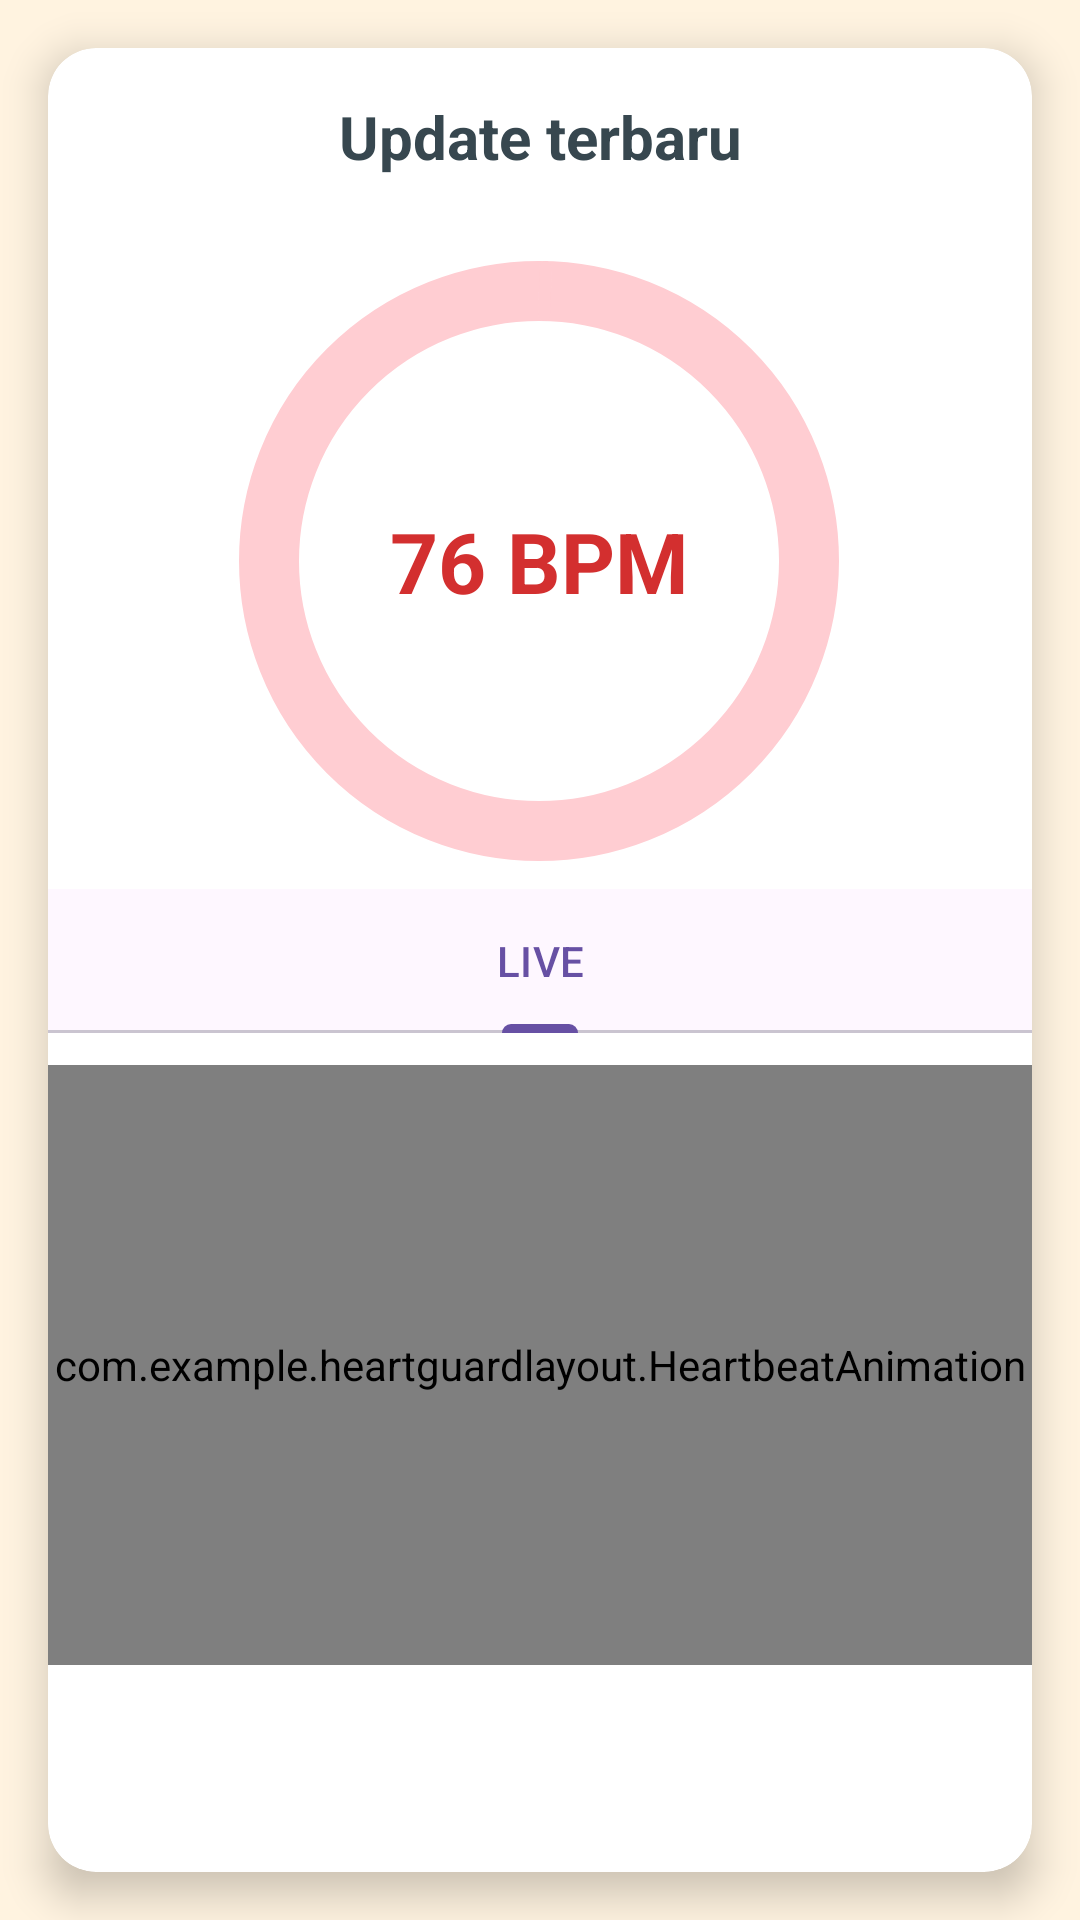

Produce the Android XML layout that renders to this screen, including the resource entries it uses.
<!-- AndroidManifest.xml: application theme Theme.HeartGuardLayout -->
<!-- res/layout/activity_heartbeat_graph_view.xml -->
<?xml version="1.0" encoding="utf-8"?>
<androidx.constraintlayout.widget.ConstraintLayout
    xmlns:android="http://schemas.android.com/apk/res/android"
    xmlns:app="http://schemas.android.com/apk/res-auto"
    xmlns:tools="http://schemas.android.com/tools"
    android:layout_width="match_parent"
    android:layout_height="match_parent"
    android:background="#FFF3E0"
    tools:context=".HeartbeatGraphView">

    
    <androidx.cardview.widget.CardView
        android:layout_width="0dp"
        android:layout_height="0dp"
        android:layout_margin="16dp"
        app:cardCornerRadius="16dp"
        app:cardElevation="8dp"
        app:layout_constraintBottom_toBottomOf="parent"
        app:layout_constraintEnd_toEndOf="parent"
        app:layout_constraintStart_toStartOf="parent"
        app:layout_constraintTop_toTopOf="parent">

        <androidx.constraintlayout.widget.ConstraintLayout
            android:layout_width="match_parent"
            android:layout_height="match_parent">

            
            <TextView
                android:id="@+id/titleTextView"
                android:layout_width="wrap_content"
                android:layout_height="wrap_content"
                android:layout_marginTop="16dp"
                android:text="Update terbaru"
                android:textColor="#37474F"
                android:textSize="20sp"
                android:textStyle="bold"
                app:layout_constraintEnd_toEndOf="parent"
                app:layout_constraintStart_toStartOf="parent"
                app:layout_constraintTop_toTopOf="parent" />

            

            

            <com.google.android.material.progressindicator.CircularProgressIndicator
                android:id="@+id/animasi"
                android:layout_width="200dp"
                android:layout_height="200dp"
                android:layout_marginTop="24dp"
                android:progress="70"
                app:indicatorColor="#00BCD4"
                app:indicatorSize="200dp"
                app:layout_constraintEnd_toEndOf="parent"
                app:layout_constraintHorizontal_bias="0.497"
                app:layout_constraintStart_toStartOf="parent"
                app:layout_constraintTop_toBottomOf="@+id/titleTextView"
                app:trackColor="#FFCDD2"
                app:trackThickness="20dp" />

            <TextView
                android:id="@+id/bpmTextView"
                android:layout_width="wrap_content"
                android:layout_height="wrap_content"
                android:text="76 BPM"
                android:textColor="#D32F2F"
                android:textSize="28sp"
                android:textStyle="bold"
                app:layout_constraintBottom_toBottomOf="@+id/animasi"
                app:layout_constraintEnd_toEndOf="@+id/animasi"
                app:layout_constraintStart_toStartOf="@+id/animasi"
                app:layout_constraintTop_toTopOf="@+id/animasi" />

            

            <com.example.heartguardlayout.HeartbeatAnimation
                android:id="@+id/heartbeatGraphView"
                android:layout_width="0dp"
                android:layout_height="200dp"
                app:layout_constraintBottom_toBottomOf="parent"
                app:layout_constraintEnd_toEndOf="parent"
                app:layout_constraintHorizontal_bias="0.0"
                app:layout_constraintStart_toStartOf="parent"
                app:layout_constraintTop_toBottomOf="@id/bpmTextView"
                app:layout_constraintVertical_bias="0.684" />

            <com.google.android.material.tabs.TabLayout
                android:id="@+id/tabLayout"
                android:layout_width="0dp"
                android:layout_height="wrap_content"
                app:layout_constraintBottom_toBottomOf="parent"
                app:layout_constraintEnd_toEndOf="parent"
                app:layout_constraintHorizontal_bias="0.0"
                app:layout_constraintStart_toStartOf="parent"
                app:layout_constraintTop_toTopOf="@+id/titleTextView"
                app:layout_constraintVertical_bias="0.486">

                <com.google.android.material.tabs.TabItem
                    android:layout_width="wrap_content"
                    android:layout_height="wrap_content"
                    android:text="LIVE" />

            </com.google.android.material.tabs.TabLayout>

        </androidx.constraintlayout.widget.ConstraintLayout>
    </androidx.cardview.widget.CardView>

</androidx.constraintlayout.widget.ConstraintLayout>
<!-- resources referenced by this layout -->
<resources>
  <style name="Theme.HeartGuardLayout" parent="Base.Theme.HeartGuardLayout" />
  <style name="Base.Theme.HeartGuardLayout" parent="Theme.Material3.DayNight.NoActionBar">
          
          
      </style>
</resources>
